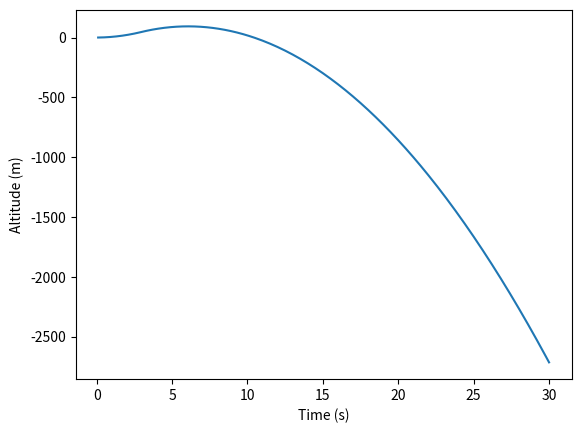

The script that saved this image:
import matplotlib.pyplot as plt

# Constants
mass = 1.0
thrust = 20.0
burn_time = 3.0
g = 9.81
dt = 0.1
sim_time = 30.0

# Starting state
t = 0.0
v = 0.0
h = 0.0

# History
times = []
velocities = []
altitudes = []

printed = False
while t < sim_time:

    # Calculate net force
    if t < burn_time:
        F_net = thrust-mass * g
    else:
        F_net = -mass * g
   

    a=F_net/mass
    v = v + a * dt
    h = h + v *dt
    t = t + dt
    if t >= burn_time and printed == False:
            printed = True
            print("Burnout:", v, h)

    times.append(t)
    velocities.append(v)
    altitudes.append(h)

plt.plot(times, altitudes)
plt.xlabel("Time (s)")
plt.ylabel("Altitude (m)")
plt.show()
